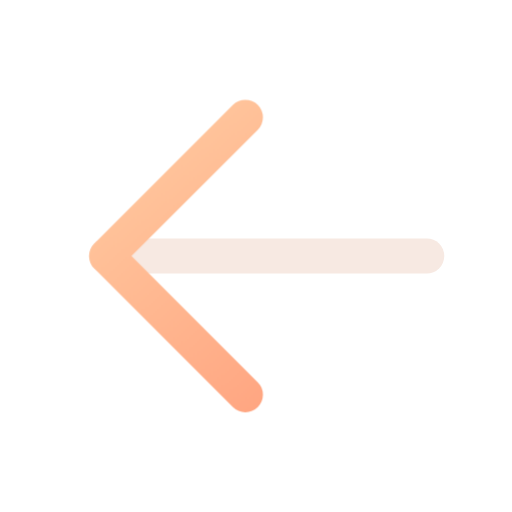
t = 0.00 s
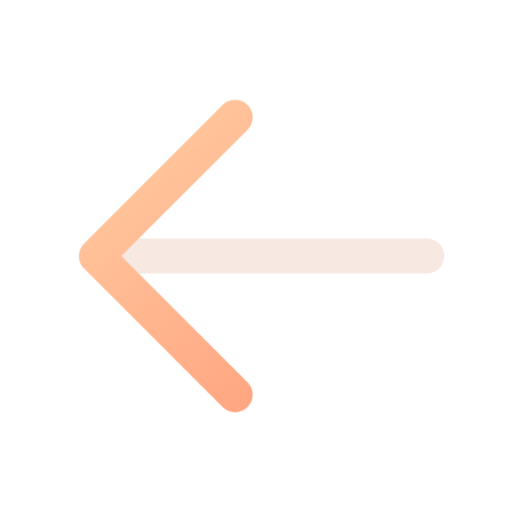
t = 0.16 s
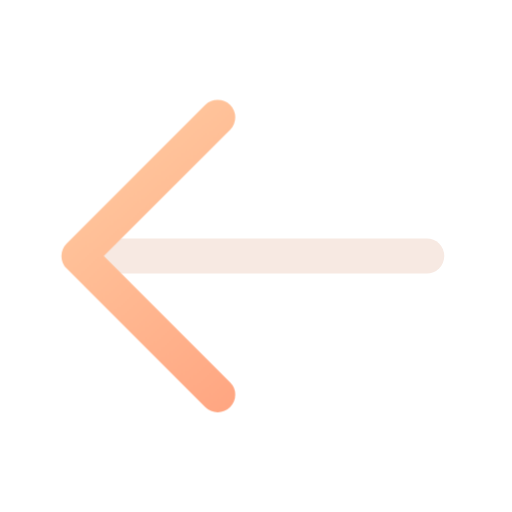
t = 0.34 s
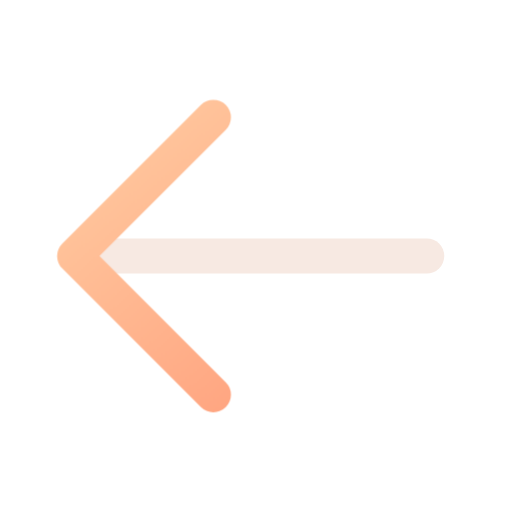
t = 0.46 s
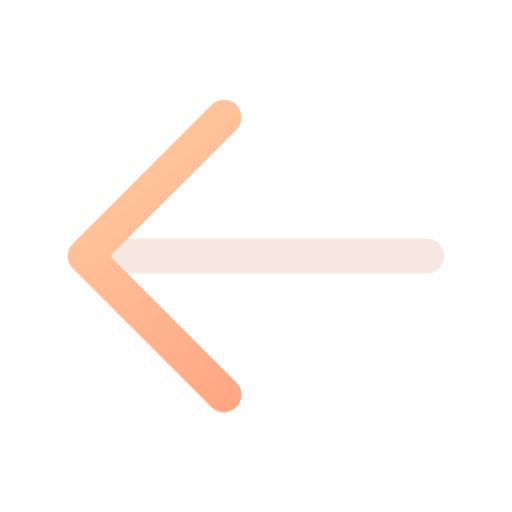
t = 0.66 s
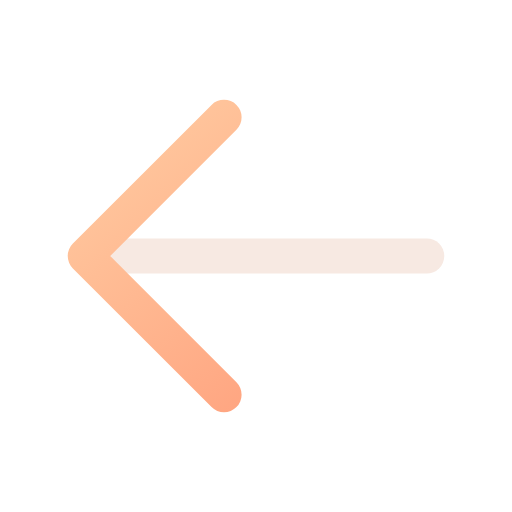
t = 0.80 s

The animated SVG that drew these frames (rendered in a browser with its animation timeline set to each time). Animation: 1 CSS @keyframes rule; one cycle of 0.80 s.

<svg xmlns="http://www.w3.org/2000/svg" width="24" height="24" viewBox="0 0 24 24" fill="none" role="img" aria-label="Back" class="ecui-arrow-left-dark-motion">
<title>Back</title>
<desc>The arrowhead leads a small return movement.</desc>
<defs><linearGradient id="ecui-arrow-left-dark-motion-accent" gradientUnits="userSpaceOnUse" x1="4" y1="3" x2="20" y2="22"><stop stop-color="#FFD1A6" style="stop-color:var(--ec-icon-accent,#FFD1A6)"/><stop offset="1" stop-color="#FF9271" style="stop-color:var(--ec-icon-accent-end,#FF9271)"/></linearGradient></defs>
<style>@media(prefers-reduced-motion:no-preference){.ecui-arrow-left-dark-motion .p1{transform-box:view-box;transform-origin:12px 12px;animation:ecui-arrow-left-dark-motion-p1 800ms cubic-bezier(.3,0,.2,1) 1 backwards}@keyframes ecui-arrow-left-dark-motion-p1{0%{transform:translateX(1px)}26%{transform:translateX(0.5px)}58%{transform:translateX(-0.5px)}82%{transform:translateX(0px)}100%{transform:translateX(0px)}}}</style>
<path class="p0" d="M5 12H20" fill="none" stroke="#F7E9E2" stroke-width="1.65" stroke-linecap="round" stroke-linejoin="round" style="stroke:var(--ec-icon-ink,#F7E9E2)"/>
<path class="p1" d="M10.5 5.5L4 12L10.5 18.5" fill="none" stroke="url(#ecui-arrow-left-dark-motion-accent)" stroke-width="1.65" stroke-linecap="round" stroke-linejoin="round"/>
</svg>
